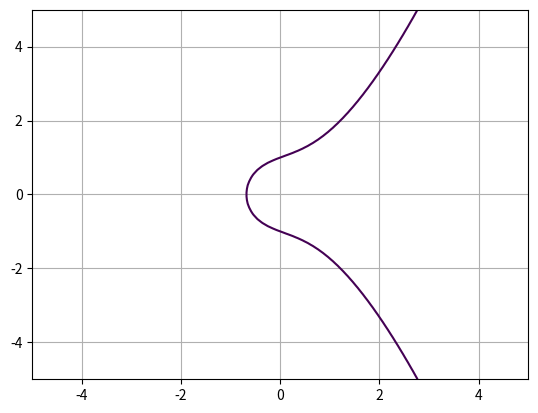

Generate this figure with matplotlib:
import numpy as np
import matplotlib.pyplot as plt

# x = np.linspace(0, 100, 101)
# y = np.random.randn(101)
# #Y^2 = X^3 + X + 1

# plt.plot(x, y, color=(0,0,1))

# plt.show()

# x = np.linspace(-10,10,100)
# y = x*x
# plt.plot(x,y) 
# plt.show()

a = 1
b = 1 

y, x = np.ogrid[-5:5:100j, -5:5:100j] 
plt.contour(x.ravel(), y.ravel(), pow(y, 2) - pow(x, 3) - x * a - b, [0]) 
plt.grid() 
#plt.show() 

# https://tex2e.github.io/blog/crypto/point-of-elliptic-curve-over-GF

# def quadratic_residue(a, p):
#     return pow(a, (p - 1) // 2, p) == 1

# def f(x, p):
#     return (x**3 + x + 6) % p

# def calc_y(z, p):
#     res = z**3 % p
#     return res % p, -res % p

# p = 11
# points = []
# for x in range(p):
#     z = f(x, p)
#     if quadratic_residue(z, p):
#         y1, y2 = calc_y(z, p)
#         print('x = %2d, z = %d, QR(%2d, 11)? = True, y = %d, %d' % (x, z, x, y1, y2))
#         points.append((x, y1))
#         points.append((x, y2))
#     else:
#         print('x = %2d, z = %d, QR(%2d, 11)? = False' % (x, z, x))

# print("points:")
# print(sorted(points))

# E(F_11)={(2,4),(2,7),(3,5),(3,6),(5,2),(5,9),(7,2),(7,9),(8,3),(8,8),(10,2),(10,9),∞}

def quadratic_residue(a, p):
    return pow(a, (p - 1) // 2, p) == 1

def f(x, p):
    return (x**3 + x + 1) % p

def calc_y(z, p):
    res = z**3 % p
    return res % p, -res % p

p = 5
points = []
for x in range(p):
    z = f(x, p)
    if quadratic_residue(z, p):
        y1, y2 = calc_y(z, p)
        print('x = %2d, z = %d, quadratic_residue(%2d, %d)? = True, y = %d, %d' % (x, z, x, p, y1, y2))
        points.append((x, y1))
        points.append((x, y2))
    else:
        print('x = %2d, z = %d, quadratic_residue(%2d, %d)? = False' % (x, z, x, p))

print("points:")
print(sorted(points))

# x =  0, z = 1, quadratic_residue( 0, 5)? = True, y = 1, 4
# x =  1, z = 3, quadratic_residue( 1, 5)? = False
# x =  2, z = 1, quadratic_residue( 2, 5)? = True, y = 1, 4
# x =  3, z = 1, quadratic_residue( 3, 5)? = True, y = 1, 4
# x =  4, z = 4, quadratic_residue( 4, 5)? = True, y = 4, 1

# E(F_5)={(0, 1), (0, 4), (2, 1), (2, 4), (3, 1), (3, 4), (4, 1), (4, 4),∞}